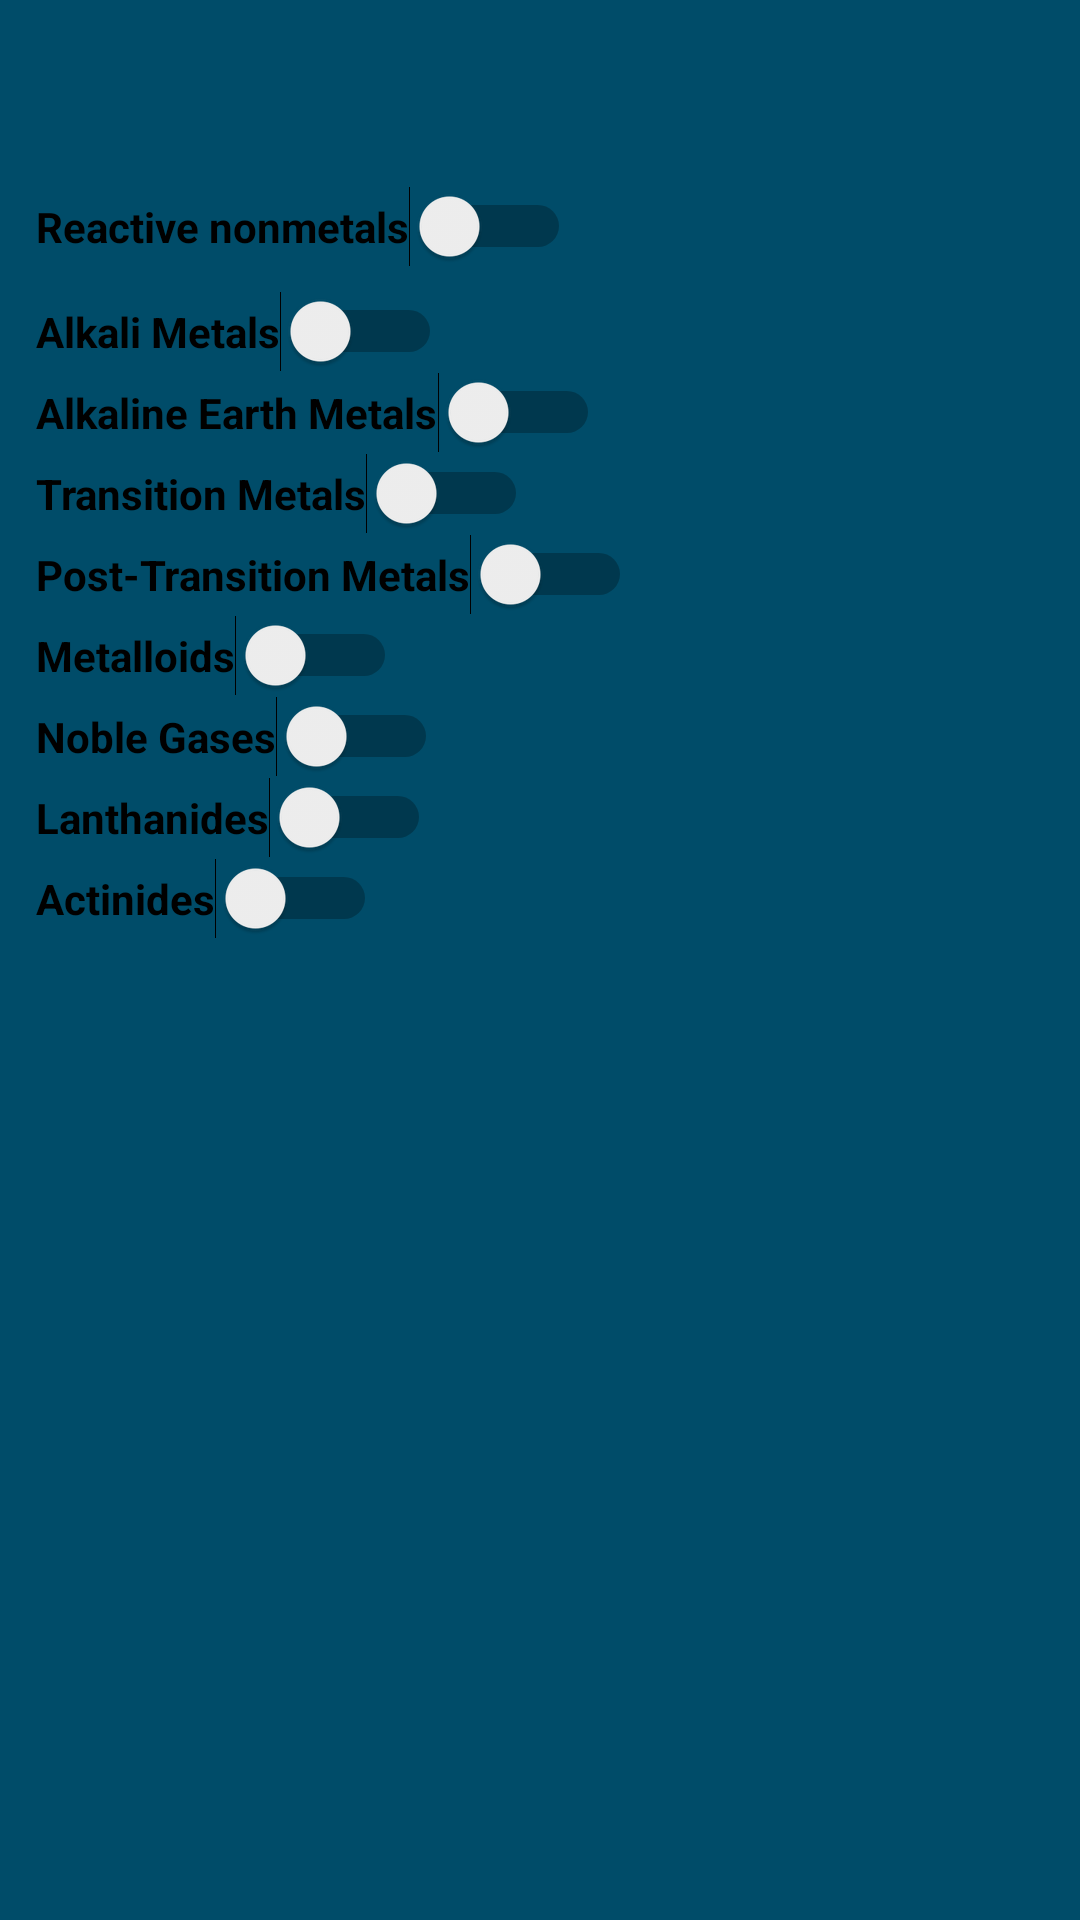

Reconstruct the res/layout file that produces this screen, plus the resources it refers to.
<!-- AndroidManifest.xml: application theme Theme.PeriodicTable -->
<!-- res/layout/activity_main.xml -->
<LinearLayout xmlns:android="http://schemas.android.com/apk/res/android"
    xmlns:tools="http://schemas.android.com/tools"
    android:id="@+id/main_layout"
    android:layout_width="match_parent"
    android:layout_height="match_parent"
    android:background="@color/material_dynamic_primary30"
    android:orientation="vertical"

    >

    <FrameLayout
        android:id="@+id/fragment_container"
        android:layout_width="match_parent"
        android:layout_height="wrap_content"
        android:layout_marginTop="16dp"
        android:paddingTop="10dp"

        />

    <HorizontalScrollView
        android:layout_width="match_parent"
        android:layout_height="wrap_content">

        <GridLayout
            android:id="@+id/periodic_table_grid"
            android:layout_width="wrap_content"
            android:layout_height="wrap_content"
            android:layout_margin="12dp"
            android:columnCount="18"
            android:paddingRight="30dp"
            android:paddingBottom="-10dp"
            android:rowCount="7" />

    </HorizontalScrollView>

    
 <ScrollView
     android:layout_width="match_parent"
     android:layout_height="wrap_content"
     android:paddingBottom="0dp"
     >
    <LinearLayout
        android:layout_width="match_parent"
        android:layout_height="343dp"
        android:layout_margin="12dp"
        android:orientation="vertical">

        
        <Switch
            android:id="@+id/nonMetalSwitch"
            android:layout_width="wrap_content"
            android:layout_height="wrap_content"
            android:onClick="onSwitchClicked"
            android:text="Reactive nonmetals"
            android:textColorHighlight="@color/white"
            android:textStyle="bold"
            android:theme="@style/nonMetalColor" />

        <Switch
            android:id="@+id/alkSwitch"
            android:layout_width="wrap_content"
            android:layout_height="wrap_content"
            android:layout_marginTop="8dp"
            android:onClick="onSwitchClicked"
            android:text="Alkali Metals"
            android:textColorHighlight="@color/white"
            android:textStyle="bold"
            android:theme="@style/alkColor"/>

        <Switch
            android:id="@+id/alkearthSwitch"
            android:layout_width="wrap_content"
            android:layout_height="wrap_content"
            android:onClick="onSwitchClicked"
            android:textColorHighlight="@color/white"
            android:textStyle="bold"
            android:text="Alkaline Earth Metals"
            android:theme="@style/alkearthColor"/>

        <Switch
            android:id="@+id/transmetalSwitch"
            android:layout_width="wrap_content"
            android:layout_height="wrap_content"
            android:onClick="onSwitchClicked"
            android:textColorHighlight="@color/white"
            android:textStyle="bold"
            android:text="Transition Metals"
            android:theme="@style/transmetalColor"/>

        <Switch
            android:id="@+id/posttransSwitch"
            android:layout_width="wrap_content"
            android:layout_height="wrap_content"
            android:onClick="onSwitchClicked"
            android:textColorHighlight="@color/white"
            android:textStyle="bold"
            android:theme="@style/posttransColor"
            android:text="Post-Transition Metals" />

        <Switch
            android:id="@+id/metalloidsSwitch"
            android:layout_width="wrap_content"
            android:layout_height="wrap_content"
            android:onClick="onSwitchClicked"
            android:textColorHighlight="@color/white"
            android:textStyle="bold"
            android:text="Metalloids"
            android:theme="@style/mettaloidColor"/>

        <Switch
            android:id="@+id/noblegasesSwitch"
            android:layout_width="wrap_content"
            android:layout_height="wrap_content"
            android:onClick="onSwitchClicked"
            android:textColorHighlight="@color/white"
            android:textStyle="bold"
            android:text="Noble Gases"
            android:theme="@style/noblegasColor"/>

        <Switch
            android:id="@+id/lanthanSwitch"
            android:layout_width="wrap_content"
            android:layout_height="wrap_content"
            android:onClick="onSwitchClicked"
            android:textColorHighlight="@color/white"
            android:textStyle="bold"
            android:text="Lanthanides"
            android:theme="@style/lanthColor"/>

        <Switch
            android:id="@+id/actinsSwitch"
            android:layout_width="wrap_content"
            android:layout_height="wrap_content"
            android:onClick="onSwitchClicked"
            android:textColorHighlight="@color/white"
            android:textStyle="bold"
            android:text="Actinides"
            android:theme="@style/actinColor"/>




    </LinearLayout>
 </ScrollView>
</LinearLayout>
<!-- resources referenced by this layout -->
<resources>
  <color name="white">#FFFFFFFF</color>
  <style name="actinColor" parent="Theme.AppCompat.Light">
  
          <item name="colorControlActivated"> #ffebff</item>
  
      </style>
  <style name="alkColor" parent="Theme.AppCompat.Light">
  
          <item name="colorControlActivated">#6FC276</item>
  
      </style>
  <style name="alkearthColor" parent="Theme.AppCompat.Light">
  
          <item name="colorControlActivated"> #E2A499</item>
  
      </style>
  <style name="lanthColor" parent="Theme.AppCompat.Light">
  
          <item name="colorControlActivated"> #E0FFFF</item>
  
      </style>
  <style name="mettaloidColor" parent="Theme.AppCompat.Light">
  
          <item name="colorControlActivated"> #ADD8E6</item>
  
      </style>
  <style name="noblegasColor" parent="Theme.AppCompat.Light">
  
          <item name="colorControlActivated"> #FFB6C1</item>
  
      </style>
  <style name="nonMetalColor" parent="Theme.AppCompat.Light">
  
          <item name="colorControlActivated">#fff49b</item>
  
      </style>
  <style name="posttransColor" parent="Theme.AppCompat.Light">
  
          <item name="colorControlActivated"> #ffd7b5</item>
  
      </style>
  <style name="transmetalColor" parent="Theme.AppCompat.Light">
  
          <item name="colorControlActivated"> #ff80ff</item>
  
      </style>
  <style name="Theme.PeriodicTable" parent="Base.Theme.PeriodicTable" />
  <style name="Base.Theme.PeriodicTable" parent="Theme.Material3.DayNight.NoActionBar">
          
          
      </style>
</resources>
